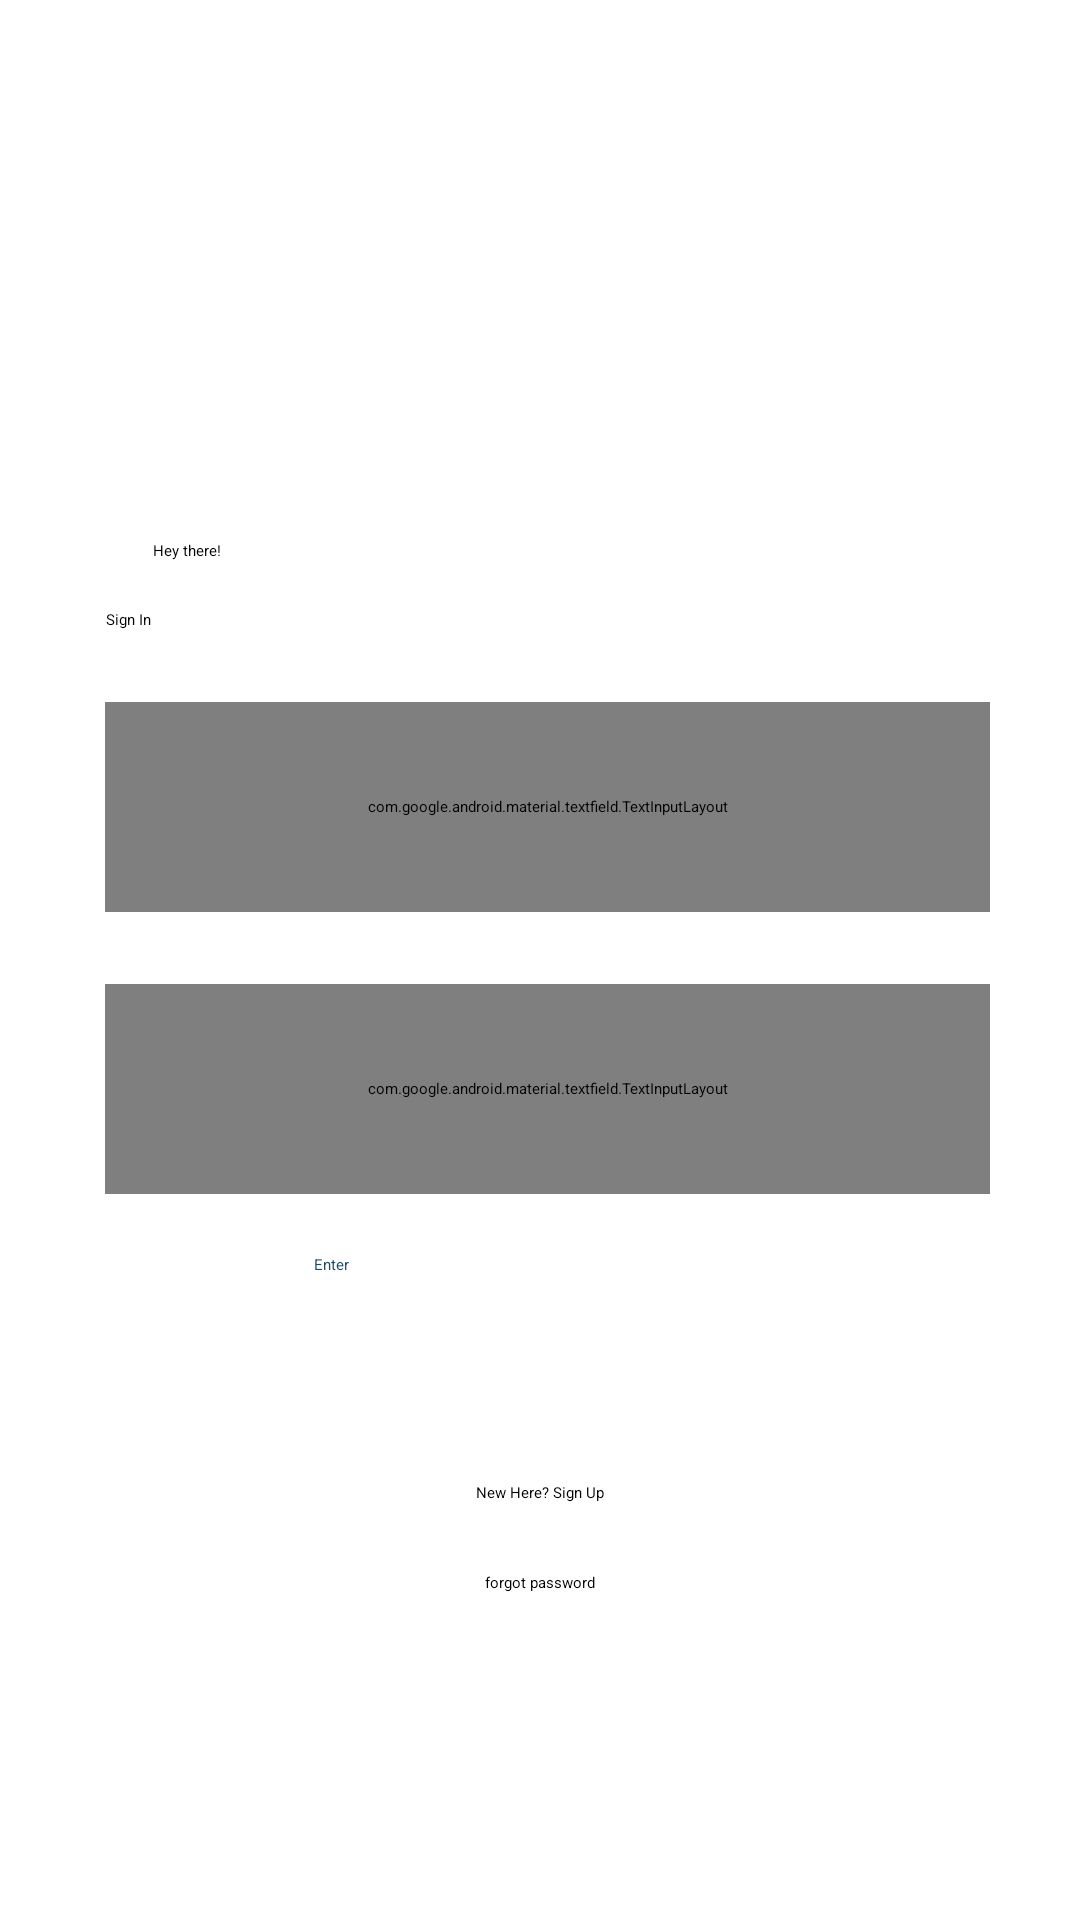

Here is an Android app screen rendered from its layout file. Give the layout XML and the strings, colors and styles it references.
<!-- AndroidManifest.xml: application theme Theme.ElderCare -->
<!-- res/layout/activity_log_in.xml -->
<?xml version="1.0" encoding="utf-8"?>
<androidx.constraintlayout.widget.ConstraintLayout xmlns:android="http://schemas.android.com/apk/res/android"
    xmlns:app="http://schemas.android.com/apk/res-auto"
    xmlns:tools="http://schemas.android.com/tools"
    android:layout_width="match_parent"
    android:layout_height="match_parent"
    tools:context=".ui.activities.LoginActivity">

    <TextView
        android:id="@+id/txtHeythere"
        android:layout_width="wrap_content"
        android:layout_height="wrap_content"
        android:layout_gravity="start"
        android:layout_marginTop="180dp"
        android:ellipsize="end"
        android:singleLine="true"
        android:text="Hey there!"
        app:layout_constraintEnd_toEndOf="parent"
        app:layout_constraintHorizontal_bias="0.151"
        app:layout_constraintStart_toStartOf="parent"
        app:layout_constraintTop_toTopOf="parent" />

    <TextView
        android:id="@+id/txtSignIn"
        android:layout_width="wrap_content"
        android:layout_height="wrap_content"
        android:layout_gravity="start"
        android:layout_marginTop="16dp"
        android:ellipsize="end"
        android:singleLine="true"
        android:text="Sign In"
        app:layout_constraintEnd_toEndOf="parent"
        app:layout_constraintHorizontal_bias="0.102"
        app:layout_constraintStart_toStartOf="parent"
        app:layout_constraintTop_toBottomOf="@+id/txtHeythere" />

    <com.google.android.material.textfield.TextInputLayout

        android:id="@+id/emailInputLayout"
        style="@style/Widget.MaterialComponents.TextInputLayout.OutlinedBox"
        android:layout_width="match_parent"
        android:layout_height="70dp"
        cornerRadius="25dp"
        android:layout_marginTop="24dp"
        android:layout_marginStart="35dp"
        android:layout_marginEnd="30dp"
        android:hint="Email Address"
        app:layout_constraintEnd_toEndOf="parent"
        app:layout_constraintHorizontal_bias="0.0"
        app:layout_constraintStart_toStartOf="parent"
        app:layout_constraintTop_toBottomOf="@+id/txtSignIn">

        <com.google.android.material.textfield.TextInputEditText
            cornerRadius="25dp"
            android:id="@+id/EmailEntryField"
            android:layout_width="match_parent"
            android:layout_height="match_parent"
            android:lines="1" />
    </com.google.android.material.textfield.TextInputLayout>

    <com.google.android.material.textfield.TextInputLayout
        cornerRadius="25dp"
        android:id="@+id/passwordInputLayout"
        style="@style/Widget.MaterialComponents.TextInputLayout.OutlinedBox"
        android:layout_width="match_parent"

        android:layout_height="70dp"
        android:layout_marginStart="35dp"
        android:layout_marginEnd="30dp"
        android:layout_marginTop="24dp"

        android:hint="Password"
        app:layout_constraintEnd_toEndOf="parent"
        app:layout_constraintHorizontal_bias="0.0"
        app:layout_constraintStart_toStartOf="parent"
        app:layout_constraintTop_toBottomOf="@+id/emailInputLayout">

        <com.google.android.material.textfield.TextInputEditText
            cornerRadius="25dp"
            android:id="@+id/passwordEntryField"
            android:inputType="textPassword"
            android:layout_width="match_parent"
            android:layout_height="match_parent"
            android:lines="1" />
    </com.google.android.material.textfield.TextInputLayout>

    <TextView
        android:id="@+id/intentSignUp"
        android:layout_width="wrap_content"
        android:layout_height="wrap_content"
        android:layout_gravity="center_horizontal"
        android:layout_marginTop="96dp"
        android:ellipsize="end"
        android:singleLine="true"
        android:text="New Here? Sign Up"
        app:layout_constraintEnd_toEndOf="parent"
        app:layout_constraintStart_toStartOf="parent"
        app:layout_constraintTop_toBottomOf="@+id/passwordInputLayout" />

    <TextView
        android:id="@+id/forgotPassword"
        android:layout_width="wrap_content"
        android:layout_height="wrap_content"
        android:layout_gravity="center_horizontal"
        android:ellipsize="end"
        android:singleLine="true"
        android:text="forgot password"
        app:layout_constraintBottom_toBottomOf="parent"
        app:layout_constraintEnd_toEndOf="parent"
        app:layout_constraintStart_toStartOf="parent"
        app:layout_constraintTop_toBottomOf="@+id/intentSignUp"
        app:layout_constraintVertical_bias="0.173" />

    <androidx.appcompat.widget.AppCompatButton
        android:id="@+id/btnSignin"
        android:layout_width="150dp"
        android:layout_height="wrap_content"
        android:layout_marginTop="20dp"
        android:text="Enter"
        android:textColor="#1B4965"
        app:layout_constraintEnd_toEndOf="parent"
        app:layout_constraintHorizontal_bias="0.498"
        app:layout_constraintStart_toStartOf="parent"
        app:layout_constraintTop_toBottomOf="@+id/passwordInputLayout" />

</androidx.constraintlayout.widget.ConstraintLayout>
<!-- resources referenced by this layout -->
<resources>
  <style name="Theme.ElderCare" parent="Theme.MaterialComponents.DayNight.NoActionBar">
          
          <item name="colorPrimary">@color/purple_500</item>
          <item name="colorPrimaryVariant">@color/purple_700</item>
          <item name="colorOnPrimary">@color/white</item>
          
          <item name="colorSecondary">@color/teal_200</item>
          <item name="colorSecondaryVariant">@color/teal_700</item>
          <item name="colorOnSecondary">@color/black</item>
          
          <item name="android:statusBarColor">?attr/colorPrimaryVariant</item>
          
      </style>
  <!-- not gathered from this repository: default colours our renderer supplied (Android Studio template values) -->
  <color name="purple_500">#FF6200EE</color>
  <color name="purple_700">#FF3700B3</color>
  <color name="teal_200">#FF03DAC5</color>
  <color name="teal_700">#FF018786</color>
  <color name="black">#FF000000</color>
  <color name="white">#FFFFFFFF</color>
</resources>
